Run: headless pygame with SDL's dummy video driver; simulated clock (each Clock.tick advances the game by its frame time, no real sleeping); random seed 0; keys injected as events and as key.get_pressed() state; mouse plan: one left click at the window centre at the start of phase 2, then a move to the lower-right quarter at the start of phase 3.
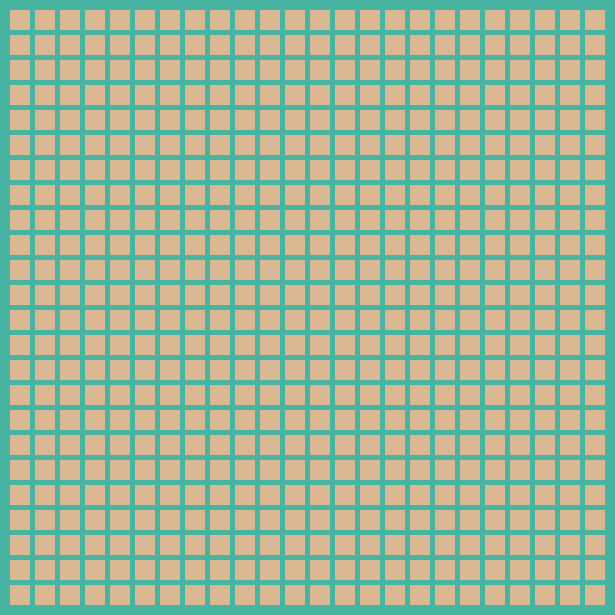
Frame 1 of 4 · flips 1–60 · no input
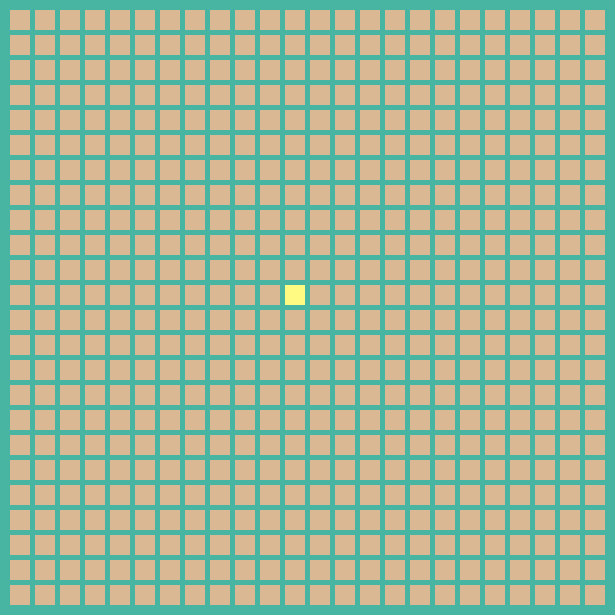
Frame 2 of 4 · flips 61–180 · clicked the window centre · tapped SPACE, RETURN · held RIGHT (→), D
Frame 3 of 4 · flips 181–300 · moved the mouse to the lower-right quarter · held DOWN (↓), S · screen unchanged from frame 2, image omitted
Frame 4 of 4 · flips 301–420 · held LEFT (←), A, UP (↑), W · screen same as frame 1, image omitted

The pygame program that drew these frames:

import pygame as pg 
import time



class game_of_live:
    def __init__(self) -> None:
        self.cords = {}
        self.row = self.column = 24
        self.col ={True:(255, 250, 129),False:(218, 184, 148),'bg' : (72, 181, 163)}
   
        pg.init()
        pg.display.set_caption("Game of Live")
        self.screen = pg.display.set_mode((615,615))
        self.screen.fill(self.col['bg'])
       
        self.bits =  [[[]for _ in range(self.column)] for _ in range(self.row)]    
        self.update = []
        self.draw('setup')
        
    def draw(self, spec:str=False, cord:tuple[int,int]=(-1,-1), bl:bool=False)->None:
        if spec == 'setup':
           
            for j in range(self.row):
                for i in range(self.column):
                    bit = pg.draw.rect(self.screen,self.col[False],(10+int(i)*25, 10+int(j)*25, 20, 20))
                    self.bits[i][j].append((i,j))
                    self.bits[i][j].append(False)
                    self.bits[i][j].append(0)
        else:
       
        
            pg.draw.rect(self.screen,self.col[bl],(10+cord[0]*25, 10+cord[1]*25, 20, 20))
            self.bits[cord[0]][cord[1]][1] =bl    
            
    def step(self, ls:list[tuple[int,int]]):
        for j in range(self.row):
            for i in range(self.column):
                   
                    self.draw(cord=(i,j),bl= self.bits[i][j][0] in ls )
                    
    def checker(self):
        neigbors = [(-1,-1),(-1,0),(-1,1),(0,-1),(0,1),(1,-1),(1,0),(1,1)]
        self.update = []
        for j in range(self.row):
            for i in range(self.column):
                self.bits[i][j][2] =0
                for k in neigbors:
                    if self.in_range(i,j,k):
                        if self.bits[i+k[0]][j+k[1]][1]:
                            self.bits[i][j][2] +=1
                            
                self.rules(i,j)
   
    def rules(self, i:int, j:int)->None:
     
        #? Any live cell with fewer than two live neighbors dies, as if by underpopulation.
        #? Any live cell with two or three live neighbors lives on to the next generation.
        #? Any live cell with more than three live neighbors dies, as if by overpopulation.
        #? Any dead cell with exactly three live neighbors becomes a live cell, as if by reproduction.
      
        if self.bits[i][j][1]: # Check if cell is alive
            if self.bits[i][j][2] == 2 or self.bits[i][j][2] == 3: # Survival
                self.update.append((i, j))
            elif self.bits[i][j][2] > 3: # Overpopulation
                pass
        else: # Cell is dead
            if self.bits[i][j][2] == 3: # Reproduction
                self.update.append((i, j))   
                            
    def in_range(self, i:int,j:int,k:tuple[int,int])->bool:
        x = int(k[0]) + i
        y = int(k[1]) + j
        if -1 < x < self.column and  -1 < y < self.row:
            return True
        return False
  
    def run(self)->None:
        s = False
        while True:
            if s:
                self.checker()
                self.step(self.update) 
            time.sleep(0.3)
            pos  = pg.mouse.get_pos()
            for event in pg.event.get():
                if event.type == pg.KEYDOWN:
                    if event.key == pg.K_a:
                        if s:
                            s = False
                        else:
                            s = True
                        
                               
                if event.type == pg.MOUSEBUTTONDOWN:
                    tp = (int((-10+pos[0])/25),int((-10+pos[1])/25))
                    self.draw(cord=tp, bl=bool(not self.bits[tp[0]][tp[1]][1]))

                if event.type == pg.QUIT:
                    exit()
            pg.display.flip()
    

game_of_live().run()
